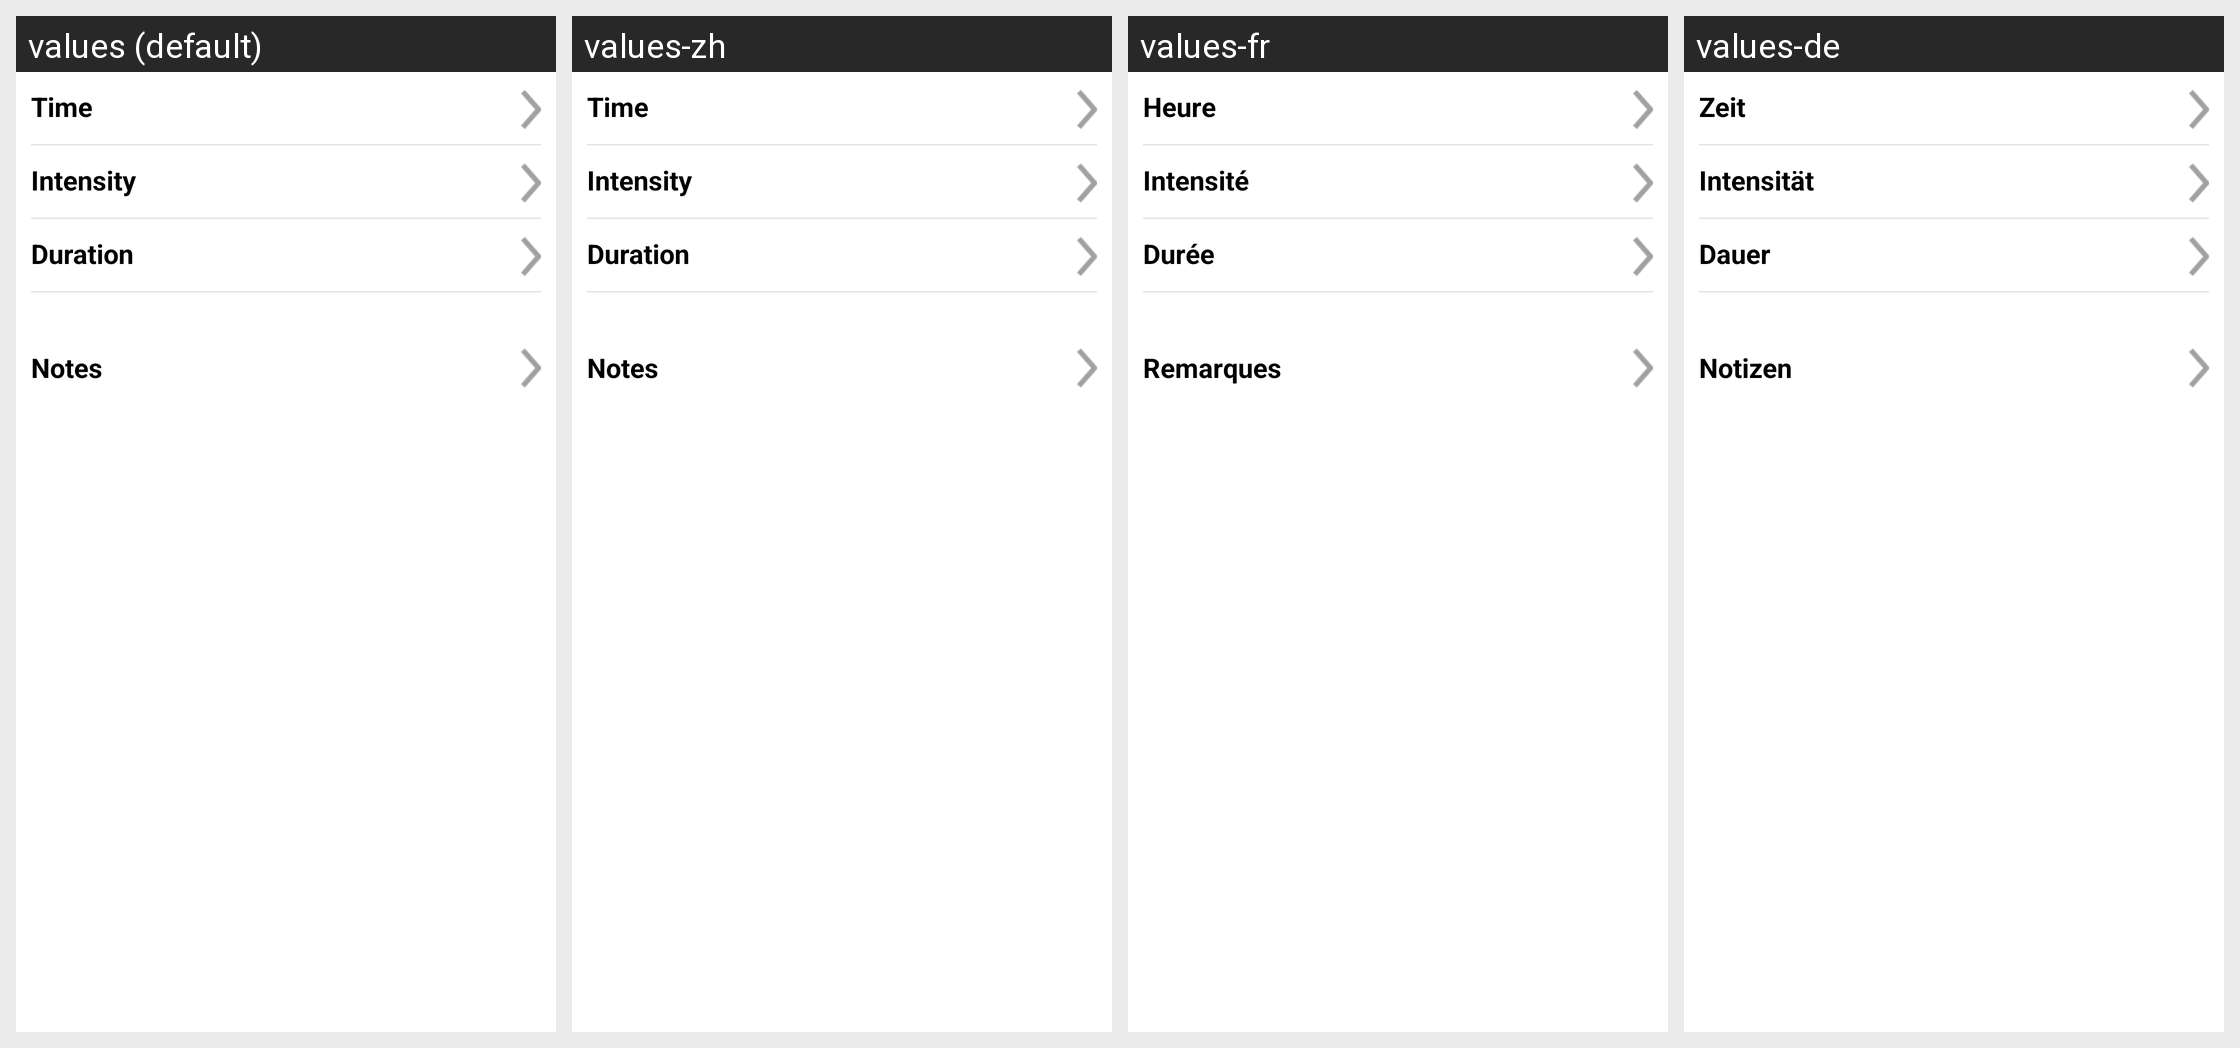

The Android screen above is rendered under several locales of the same app. Produce the string resources it draws, with the default and per-locale values.
Android screen res/layout/dialog_exercise_event.xml rendered under 4 locales, left to right: values (default), values-zh, values-fr, values-de. Device: Nexus 5 (rendered at 1080×1920; each locale shown at half size, 540×960, under a caption strip naming it); theme Theme.MaterialComponents.DayNight.NoActionBar.
Other locales in the repository, not shown: values-cs, values-da, values-en-rGB, values-es, values-fi, values-it, values-nb, values-nl, values-pl, values-pt-rBR, values-ro, values-sv.
Strings drawn on this screen, with the default value and each locale's value (text and hints the layout hard-codes, and strings that could not be matched under every locale, appear in the picture but are not listed):

intensity
  values: Intensity
  values-zh: Intensity  [not translated; the default value is used]
  values-fr: Intensité
  values-de: Intensität

duration
  values: Duration
  values-zh: Duration  [not translated; the default value is used]
  values-fr: Durée
  values-de: Dauer

time
  values: Time
  values-zh: Time  [not translated; the default value is used]
  values-fr: Heure
  values-de: Zeit

notes
  values: Notes
  values-zh: Notes  [not translated; the default value is used]
  values-fr: Remarques
  values-de: Notizen
